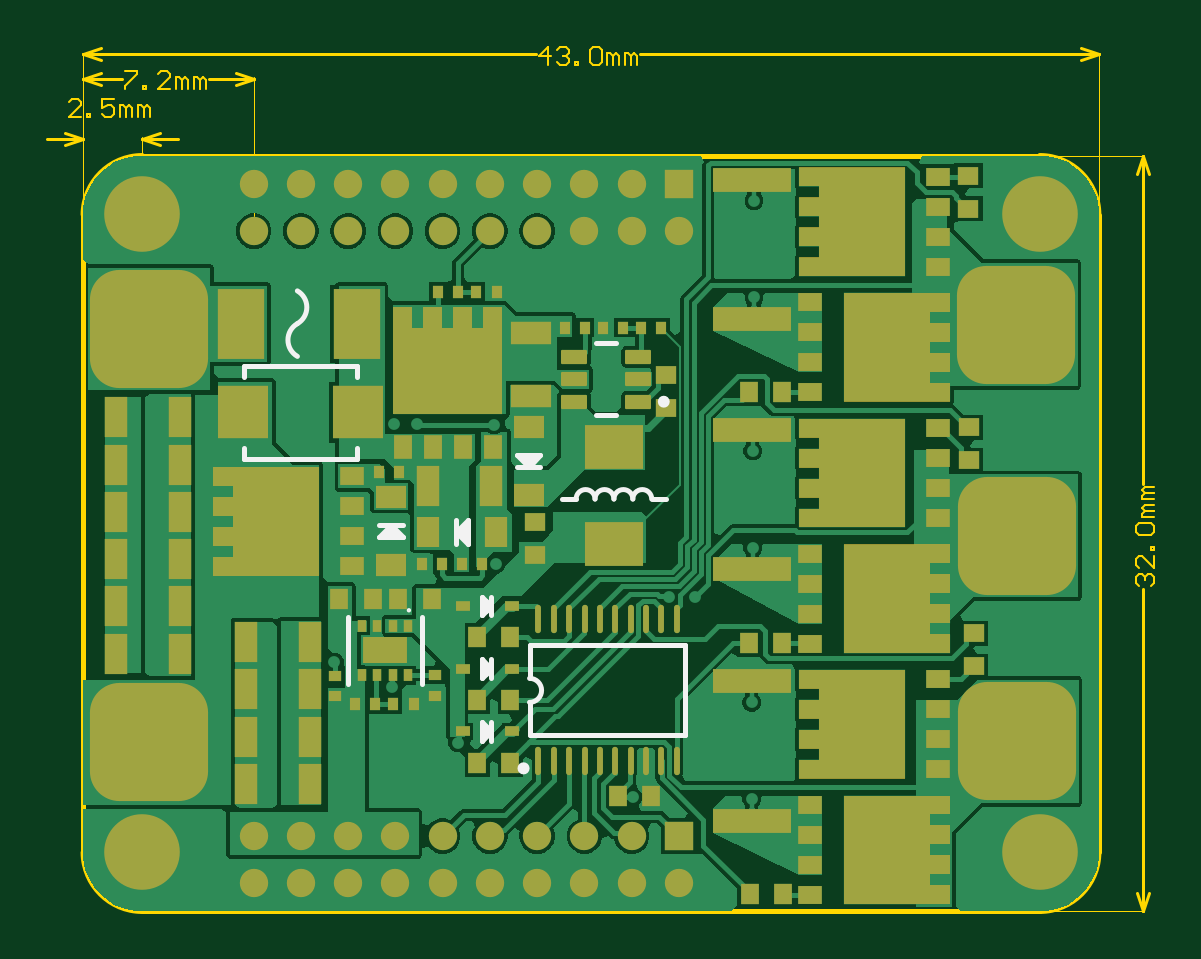
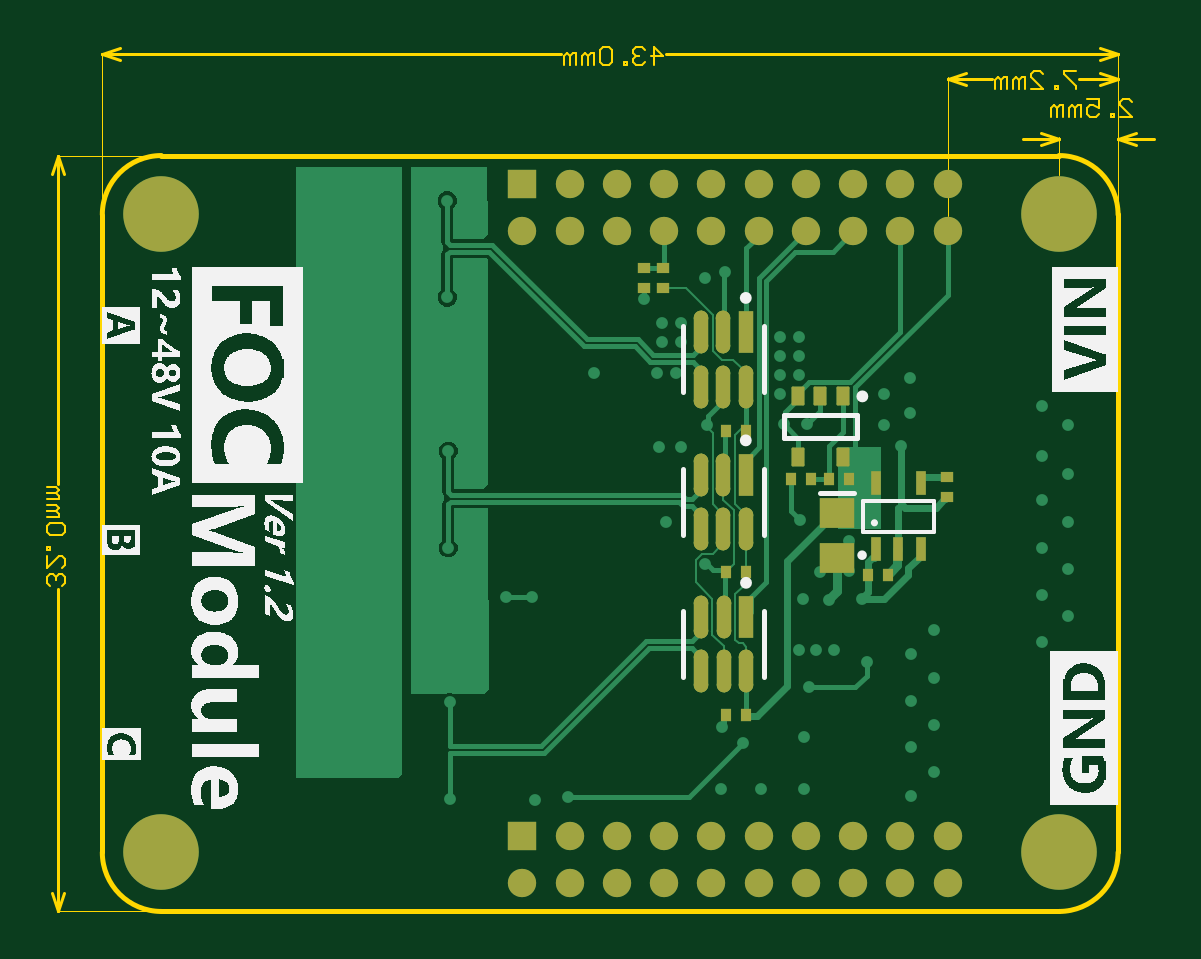
Circuit board: 9 layer files. Board 46.9 x 36.6 mm.
- bottom_copper: Driver.GBL (14706 bytes)
- bottom_silk: Driver.GBO (94003 bytes)
- paste: Driver.GBP (2161 bytes)
- bottom_mask: Driver.GBS (3770 bytes)
- outline: Driver.GM1 (4252 bytes)
- top_copper: Driver.GTL (38921 bytes)
- top_silk: Driver.GTO (2586 bytes)
- paste: Driver.GTP (6170 bytes)
- top_mask: Driver.GTS (8268 bytes)

=== bottom_copper: Driver.GBL (14706 bytes, source omitted) ===
=== bottom_silk: Driver.GBO (94003 bytes, source omitted) ===
=== paste: Driver.GBP ===
G04*
G04 #@! TF.GenerationSoftware,Altium Limited,Altium Designer,23.8.1 (32)*
G04*
G04 Layer_Color=128*
%FSLAX44Y44*%
%MOMM*%
G71*
G04*
G04 #@! TF.SameCoordinates,050FA7AA-ABA3-4C18-851E-56E06D371AC9*
G04*
G04*
G04 #@! TF.FilePolarity,Positive*
G04*
G01*
G75*
%ADD16R,0.4700X0.5200*%
%ADD22R,0.5200X0.4700*%
%ADD49R,1.5000X1.3000*%
G04:AMPARAMS|DCode=50|XSize=0.55mm|YSize=0.8mm|CornerRadius=0.0495mm|HoleSize=0mm|Usage=FLASHONLY|Rotation=180.000|XOffset=0mm|YOffset=0mm|HoleType=Round|Shape=RoundedRectangle|*
%AMROUNDEDRECTD50*
21,1,0.5500,0.7010,0,0,180.0*
21,1,0.4510,0.8000,0,0,180.0*
1,1,0.0990,-0.2255,0.3505*
1,1,0.0990,0.2255,0.3505*
1,1,0.0990,0.2255,-0.3505*
1,1,0.0990,-0.2255,-0.3505*
%
%ADD50ROUNDEDRECTD50*%
%ADD51R,0.4500X1.0000*%
G04:AMPARAMS|DCode=52|XSize=1.8052mm|YSize=0.6098mm|CornerRadius=0.3049mm|HoleSize=0mm|Usage=FLASHONLY|Rotation=270.000|XOffset=0mm|YOffset=0mm|HoleType=Round|Shape=RoundedRectangle|*
%AMROUNDEDRECTD52*
21,1,1.8052,0.0000,0,0,270.0*
21,1,1.1954,0.6098,0,0,270.0*
1,1,0.6098,0.0000,-0.5977*
1,1,0.6098,0.0000,0.5977*
1,1,0.6098,0.0000,0.5977*
1,1,0.6098,0.0000,-0.5977*
%
%ADD52ROUNDEDRECTD52*%
%ADD53R,0.6098X1.8052*%
D16*
X180500Y171500D02*
D03*
X189100D02*
D03*
X136701Y211149D02*
D03*
X145301D02*
D03*
X152900Y211200D02*
D03*
X161500D02*
D03*
X128900Y170300D02*
D03*
X120300D02*
D03*
X189100Y231500D02*
D03*
X180500D02*
D03*
X189100Y111000D02*
D03*
X180500D02*
D03*
D22*
X95500Y211900D02*
D03*
Y203300D02*
D03*
X215500Y292000D02*
D03*
Y300600D02*
D03*
X223800D02*
D03*
Y292000D02*
D03*
D49*
X142000Y177700D02*
D03*
Y196700D02*
D03*
D50*
X139500Y220550D02*
D03*
X158500D02*
D03*
Y246050D02*
D03*
X149000D02*
D03*
X139500Y246050D02*
D03*
D51*
X106630Y181330D02*
D03*
X125630D02*
D03*
X116130D02*
D03*
X125630Y209330D02*
D03*
X106630Y209330D02*
D03*
D52*
X180600Y250195D02*
D03*
X190100D02*
D03*
X199600D02*
D03*
Y273205D02*
D03*
X190100D02*
D03*
X190100Y212900D02*
D03*
X199600D02*
D03*
Y189890D02*
D03*
X190100D02*
D03*
X180600D02*
D03*
X190000Y152600D02*
D03*
X199500D02*
D03*
Y129590D02*
D03*
X190000D02*
D03*
X180500D02*
D03*
D53*
X180600Y273205D02*
D03*
X180600Y212900D02*
D03*
X180500Y152600D02*
D03*
M02*

=== bottom_mask: Driver.GBS ===
G04*
G04 #@! TF.GenerationSoftware,Altium Limited,Altium Designer,23.8.1 (32)*
G04*
G04 Layer_Color=16711935*
%FSLAX44Y44*%
%MOMM*%
G71*
G04*
G04 #@! TF.SameCoordinates,050FA7AA-ABA3-4C18-851E-56E06D371AC9*
G04*
G04*
G04 #@! TF.FilePolarity,Negative*
G04*
G01*
G75*
%ADD16R,0.4700X0.5200*%
%ADD22R,0.5200X0.4700*%
%ADD34C,1.2000*%
%ADD35R,1.2000X1.2000*%
%ADD36C,3.2000*%
%ADD37C,0.3000*%
%ADD49R,1.5000X1.3000*%
G04:AMPARAMS|DCode=50|XSize=0.55mm|YSize=0.8mm|CornerRadius=0.0495mm|HoleSize=0mm|Usage=FLASHONLY|Rotation=180.000|XOffset=0mm|YOffset=0mm|HoleType=Round|Shape=RoundedRectangle|*
%AMROUNDEDRECTD50*
21,1,0.5500,0.7010,0,0,180.0*
21,1,0.4510,0.8000,0,0,180.0*
1,1,0.0990,-0.2255,0.3505*
1,1,0.0990,0.2255,0.3505*
1,1,0.0990,0.2255,-0.3505*
1,1,0.0990,-0.2255,-0.3505*
%
%ADD50ROUNDEDRECTD50*%
%ADD51R,0.4500X1.0000*%
G04:AMPARAMS|DCode=52|XSize=1.8052mm|YSize=0.6098mm|CornerRadius=0.3049mm|HoleSize=0mm|Usage=FLASHONLY|Rotation=270.000|XOffset=0mm|YOffset=0mm|HoleType=Round|Shape=RoundedRectangle|*
%AMROUNDEDRECTD52*
21,1,1.8052,0.0000,0,0,270.0*
21,1,1.1954,0.6098,0,0,270.0*
1,1,0.6098,0.0000,-0.5977*
1,1,0.6098,0.0000,0.5977*
1,1,0.6098,0.0000,0.5977*
1,1,0.6098,0.0000,-0.5977*
%
%ADD52ROUNDEDRECTD52*%
%ADD53R,0.6098X1.8052*%
D16*
X180500Y171500D02*
D03*
X189100D02*
D03*
X136701Y211149D02*
D03*
X145301D02*
D03*
X152900Y211200D02*
D03*
X161500D02*
D03*
X128900Y170300D02*
D03*
X120300D02*
D03*
X189100Y231500D02*
D03*
X180500D02*
D03*
X189100Y111000D02*
D03*
X180500D02*
D03*
D22*
X95500Y211900D02*
D03*
Y203300D02*
D03*
X215500Y292000D02*
D03*
Y300600D02*
D03*
X223800D02*
D03*
Y292000D02*
D03*
D34*
X95200Y39900D02*
D03*
X115200D02*
D03*
X135200D02*
D03*
X155200D02*
D03*
X175200D02*
D03*
X195200D02*
D03*
X215200D02*
D03*
X235200D02*
D03*
X95200Y59900D02*
D03*
X115200D02*
D03*
X135200D02*
D03*
X155200D02*
D03*
X175200D02*
D03*
X195200D02*
D03*
X215200D02*
D03*
X235200D02*
D03*
X255200Y39900D02*
D03*
Y59900D02*
D03*
X275200Y39900D02*
D03*
X95200Y316000D02*
D03*
X115200D02*
D03*
X135200D02*
D03*
X155200D02*
D03*
X175200D02*
D03*
X195200D02*
D03*
X215200D02*
D03*
X235200D02*
D03*
X95200Y336000D02*
D03*
X115200D02*
D03*
X135200D02*
D03*
X155200D02*
D03*
X175200D02*
D03*
X195200D02*
D03*
X215200D02*
D03*
X235200D02*
D03*
X255200Y316000D02*
D03*
Y336000D02*
D03*
X275200Y316000D02*
D03*
D35*
Y59900D02*
D03*
Y336000D02*
D03*
D36*
X48000Y323100D02*
D03*
Y53000D02*
D03*
X428000Y323100D02*
D03*
Y53000D02*
D03*
D37*
X38700Y313900D02*
D03*
X57200D02*
D03*
X35000Y323100D02*
D03*
X48000Y336100D02*
D03*
X61000Y323100D02*
D03*
X48000Y310100D02*
D03*
X38300Y331900D02*
D03*
X58100Y331600D02*
D03*
Y61500D02*
D03*
X38300Y61800D02*
D03*
X48000Y40000D02*
D03*
X61000Y53000D02*
D03*
X48000Y66000D02*
D03*
X35000Y53000D02*
D03*
X57200Y43800D02*
D03*
X38700D02*
D03*
X438100Y331600D02*
D03*
X418300Y331900D02*
D03*
X428000Y310100D02*
D03*
X441000Y323100D02*
D03*
X428000Y336100D02*
D03*
X415000Y323100D02*
D03*
X437200Y313900D02*
D03*
X418700D02*
D03*
X438100Y61500D02*
D03*
X418300Y61800D02*
D03*
X428000Y40000D02*
D03*
X441000Y53000D02*
D03*
X428000Y66000D02*
D03*
X415000Y53000D02*
D03*
X437200Y43800D02*
D03*
X418700D02*
D03*
D49*
X142000Y177700D02*
D03*
Y196700D02*
D03*
D50*
X139500Y220550D02*
D03*
X158500D02*
D03*
Y246050D02*
D03*
X149000D02*
D03*
X139500Y246050D02*
D03*
D51*
X106630Y181330D02*
D03*
X125630D02*
D03*
X116130D02*
D03*
X125630Y209330D02*
D03*
X106630Y209330D02*
D03*
D52*
X180600Y250195D02*
D03*
X190100D02*
D03*
X199600D02*
D03*
Y273205D02*
D03*
X190100D02*
D03*
X190100Y212900D02*
D03*
X199600D02*
D03*
Y189890D02*
D03*
X190100D02*
D03*
X180600D02*
D03*
X190000Y152600D02*
D03*
X199500D02*
D03*
Y129590D02*
D03*
X190000D02*
D03*
X180500D02*
D03*
D53*
X180600Y273205D02*
D03*
X180600Y212900D02*
D03*
X180500Y152600D02*
D03*
M02*

=== outline: Driver.GM1 ===
G04*
G04 #@! TF.GenerationSoftware,Altium Limited,Altium Designer,23.8.1 (32)*
G04*
G04 Layer_Color=16711935*
%FSLAX44Y44*%
%MOMM*%
G71*
G04*
G04 #@! TF.SameCoordinates,050FA7AA-ABA3-4C18-851E-56E06D371AC9*
G04*
G04*
G04 #@! TF.FilePolarity,Positive*
G04*
G01*
G75*
%ADD11C,0.2000*%
%ADD55C,0.1270*%
%ADD56C,0.0508*%
%ADD57C,0.0762*%
D11*
X48000Y348000D02*
G03*
X23000Y323000I0J-25000D01*
G01*
X453000Y323000D02*
G03*
X428000Y348000I-25000J0D01*
G01*
Y28000D02*
G03*
X453000Y53000I0J25000D01*
G01*
X23000D02*
G03*
X48000Y28000I25000J0D01*
G01*
X23000Y53000D02*
Y323100D01*
X48100Y348000D02*
X428000D01*
X453000Y53000D02*
Y323000D01*
X48000Y28000D02*
X428000D01*
D55*
X87580Y378060D02*
X95200Y380600D01*
X87580Y383140D02*
X95200Y380600D01*
X23000D02*
X30620Y383140D01*
X23000Y380600D02*
X30620Y378060D01*
X76239Y380600D02*
X95200D01*
X23000D02*
X39420D01*
X15380Y352660D02*
X23000Y355200D01*
X15380Y357740D02*
X23000Y355200D01*
X48000D02*
X55620Y357740D01*
X48000Y355200D02*
X55620Y352660D01*
X7760Y355200D02*
X23000D01*
X48000D02*
X63240D01*
X471800Y348000D02*
X474340Y340380D01*
X469260D02*
X471800Y348000D01*
X469260Y35620D02*
X471800Y28000D01*
X474340Y35620D01*
X471800Y208948D02*
Y348000D01*
Y28000D02*
Y164512D01*
X23000Y391100D02*
X30620Y393640D01*
X23000Y391100D02*
X30620Y388560D01*
X445380D02*
X453000Y391100D01*
X445380Y393640D02*
X453000Y391100D01*
X23000D02*
X214512D01*
X258948D02*
X453000D01*
D56*
X95200Y322508D02*
Y381108D01*
X23000Y324508D02*
Y381108D01*
X48000Y339608D02*
Y355708D01*
X23000Y324608D02*
Y355708D01*
X429508Y348000D02*
X472308D01*
X429508Y28000D02*
X472308D01*
X23000Y324508D02*
Y391608D01*
X453000Y324508D02*
Y391608D01*
D57*
X40690Y383647D02*
X45769D01*
Y382377D01*
X40690Y377299D01*
Y376029D01*
X48308D02*
Y377299D01*
X49578D01*
Y376029D01*
X48308D01*
X59734D02*
X54656D01*
X59734Y381108D01*
Y382377D01*
X58465Y383647D01*
X55926D01*
X54656Y382377D01*
X62274Y376029D02*
Y381108D01*
X63543D01*
X64813Y379838D01*
Y376029D01*
Y379838D01*
X66082Y381108D01*
X67352Y379838D01*
Y376029D01*
X69891D02*
Y381108D01*
X71161D01*
X72430Y379838D01*
Y376029D01*
Y379838D01*
X73700Y381108D01*
X74969Y379838D01*
Y376029D01*
X22169Y364342D02*
X17091D01*
X22169Y369420D01*
Y370690D01*
X20899Y371959D01*
X18360D01*
X17091Y370690D01*
X24708Y364342D02*
Y365611D01*
X25978D01*
Y364342D01*
X24708D01*
X36134Y371959D02*
X31056D01*
Y368150D01*
X33595Y369420D01*
X34865D01*
X36134Y368150D01*
Y365611D01*
X34865Y364342D01*
X32326D01*
X31056Y365611D01*
X38674Y364342D02*
Y369420D01*
X39943D01*
X41213Y368150D01*
Y364342D01*
Y368150D01*
X42482Y369420D01*
X43752Y368150D01*
Y364342D01*
X46291D02*
Y369420D01*
X47561D01*
X48830Y368150D01*
Y364342D01*
Y368150D01*
X50100Y369420D01*
X51370Y368150D01*
Y364342D01*
X470023Y165782D02*
X468753Y167051D01*
Y169591D01*
X470023Y170860D01*
X471292D01*
X472562Y169591D01*
Y168321D01*
Y169591D01*
X473832Y170860D01*
X475101D01*
X476371Y169591D01*
Y167051D01*
X475101Y165782D01*
X476371Y178478D02*
Y173399D01*
X471292Y178478D01*
X470023D01*
X468753Y177208D01*
Y174669D01*
X470023Y173399D01*
X476371Y181017D02*
X475101D01*
Y182286D01*
X476371D01*
Y181017D01*
X470023Y187365D02*
X468753Y188634D01*
Y191174D01*
X470023Y192443D01*
X475101D01*
X476371Y191174D01*
Y188634D01*
X475101Y187365D01*
X470023D01*
X476371Y194982D02*
X471292D01*
Y196252D01*
X472562Y197521D01*
X476371D01*
X472562D01*
X471292Y198791D01*
X472562Y200061D01*
X476371D01*
Y202600D02*
X471292D01*
Y203869D01*
X472562Y205139D01*
X476371D01*
X472562D01*
X471292Y206409D01*
X472562Y207678D01*
X476371D01*
X219590Y386529D02*
Y394147D01*
X215782Y390338D01*
X220860D01*
X223399Y392877D02*
X224669Y394147D01*
X227208D01*
X228478Y392877D01*
Y391608D01*
X227208Y390338D01*
X225938D01*
X227208D01*
X228478Y389068D01*
Y387799D01*
X227208Y386529D01*
X224669D01*
X223399Y387799D01*
X231017Y386529D02*
Y387799D01*
X232286D01*
Y386529D01*
X231017D01*
X237365Y392877D02*
X238634Y394147D01*
X241174D01*
X242443Y392877D01*
Y387799D01*
X241174Y386529D01*
X238634D01*
X237365Y387799D01*
Y392877D01*
X244982Y386529D02*
Y391608D01*
X246252D01*
X247521Y390338D01*
Y386529D01*
Y390338D01*
X248791Y391608D01*
X250061Y390338D01*
Y386529D01*
X252600D02*
Y391608D01*
X253869D01*
X255139Y390338D01*
Y386529D01*
Y390338D01*
X256409Y391608D01*
X257678Y390338D01*
Y386529D01*
M02*

=== top_copper: Driver.GTL (38921 bytes, source omitted) ===
=== top_silk: Driver.GTO ===
G04*
G04 #@! TF.GenerationSoftware,Altium Limited,Altium Designer,23.8.1 (32)*
G04*
G04 Layer_Color=65535*
%FSLAX44Y44*%
%MOMM*%
G71*
G04*
G04 #@! TF.SameCoordinates,050FA7AA-ABA3-4C18-851E-56E06D371AC9*
G04*
G04*
G04 #@! TF.FilePolarity,Positive*
G04*
G01*
G75*
%ADD10C,0.1000*%
%ADD11C,0.2000*%
%ADD12C,0.2540*%
%ADD13C,0.2500*%
D10*
X161410Y155500D02*
G03*
X161410Y155500I-500J0D01*
G01*
D11*
X211980Y116520D02*
G03*
X212000Y126680I20J5080D01*
G01*
X239700Y202600D02*
G03*
X231700Y202600I-4000J0D01*
G01*
X247700Y202600D02*
G03*
X239700Y202600I-4000J0D01*
G01*
X255700Y202600D02*
G03*
X247700Y202600I-4000J0D01*
G01*
X263700Y202600D02*
G03*
X255700Y202600I-4000J0D01*
G01*
X113700Y276844D02*
G03*
X113700Y290700I-4000J6928D01*
G01*
X113700Y276844D02*
G03*
X113700Y262987I4000J-6928D01*
G01*
X191700Y100200D02*
Y108200D01*
Y100200D02*
X195700Y104200D01*
X191700Y108200D02*
X195700Y104200D01*
Y100200D02*
Y108200D01*
X193700Y102200D02*
Y106200D01*
X192668Y102240D02*
Y106508D01*
X166500Y124500D02*
Y152500D01*
X135000Y124500D02*
Y152500D01*
X212000Y126680D02*
Y140650D01*
X211980Y116520D02*
X212006Y102550D01*
X278000Y102550D01*
X212000Y140650D02*
X278000D01*
Y102550D02*
Y140650D01*
X192668Y155339D02*
Y159607D01*
X193700Y155300D02*
Y159300D01*
X195700Y153300D02*
Y161300D01*
X191700D02*
X195700Y157300D01*
X191700Y153300D02*
X195700Y157300D01*
X191700Y153300D02*
Y161300D01*
X192668Y128740D02*
Y133007D01*
X193700Y128700D02*
Y132700D01*
X195700Y126700D02*
Y134700D01*
X191700D02*
X195700Y130700D01*
X191700Y126700D02*
X195700Y130700D01*
X191700Y126700D02*
Y134700D01*
X225700Y202600D02*
X231700D01*
X263700Y202600D02*
X269700D01*
X240050Y268550D02*
X248550D01*
X240050Y238050D02*
X248550D01*
X206600Y221106D02*
X216600D01*
X206600D02*
X211600Y216106D01*
X216600Y221106D01*
X206600Y216106D02*
X216600D01*
X209760Y219834D02*
X213584D01*
X209760D02*
X211434Y218160D01*
X212327Y218160D01*
X182800Y188766D02*
X182800Y187873D01*
X182800Y188766D02*
X184474Y190440D01*
Y186616D02*
Y190440D01*
X180746Y183600D02*
Y193600D01*
Y188600D02*
X185746Y183600D01*
X180746Y188600D02*
X185746Y193600D01*
Y183600D02*
Y193600D01*
X152573Y189640D02*
X153466Y189640D01*
X155140Y187966D01*
X151316D02*
X155140D01*
X148300Y191694D02*
X158300D01*
X148300Y186694D02*
X153300Y191694D01*
X158300Y186694D01*
X148300D02*
X158300D01*
X91250Y254350D02*
Y259000D01*
Y219600D02*
Y224250D01*
Y219600D02*
X138750D01*
Y254350D02*
Y259000D01*
Y219600D02*
Y224250D01*
X91250Y259000D02*
X138750D01*
D12*
X210735Y88580D02*
G03*
X210735Y88580I-1295J0D01*
G01*
D13*
X270050Y243800D02*
G03*
X270050Y243800I-1250J0D01*
G01*
M02*

=== paste: Driver.GTP (6170 bytes, source omitted) ===
=== top_mask: Driver.GTS (8268 bytes, source omitted) ===
